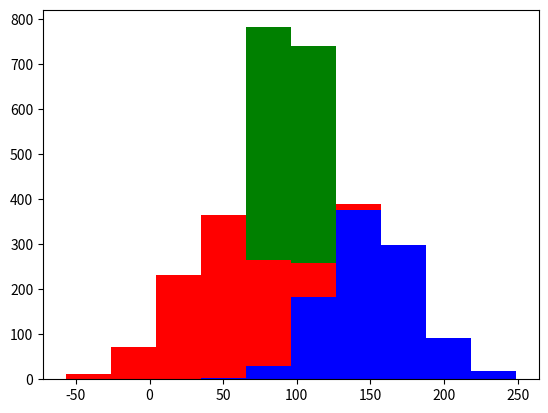

Write Python code to recreate this figure.
import numpy as np
import matplotlib.pyplot as plt



print("Type of fighter histogram.")
print("\n Info: This is a histogram made from datasets coll")

# Three types to classify
# Creating a data set of 1000 values for each item
striker = 1000
grappler = 1000
kicker = 1000


# Using the average landed strikes per fight to classify each type
striker__landed_strikes = 150 + 30 * np.random.randn(striker)
grappler_landed_strikes = 50 + 35 * np.random.randn(grappler)
kicker_landed_strikes = 75 + 40 * np.random.rand(kicker)

# Histogram for our three types of fighters
# Each type is given a color
# Striker = blue, grappler = red, kicker = green
plt.hist([striker__landed_strikes, grappler_landed_strikes, kicker_landed_strikes], stacked=True, color=['b', 'r', 'g'])
plt.show()
